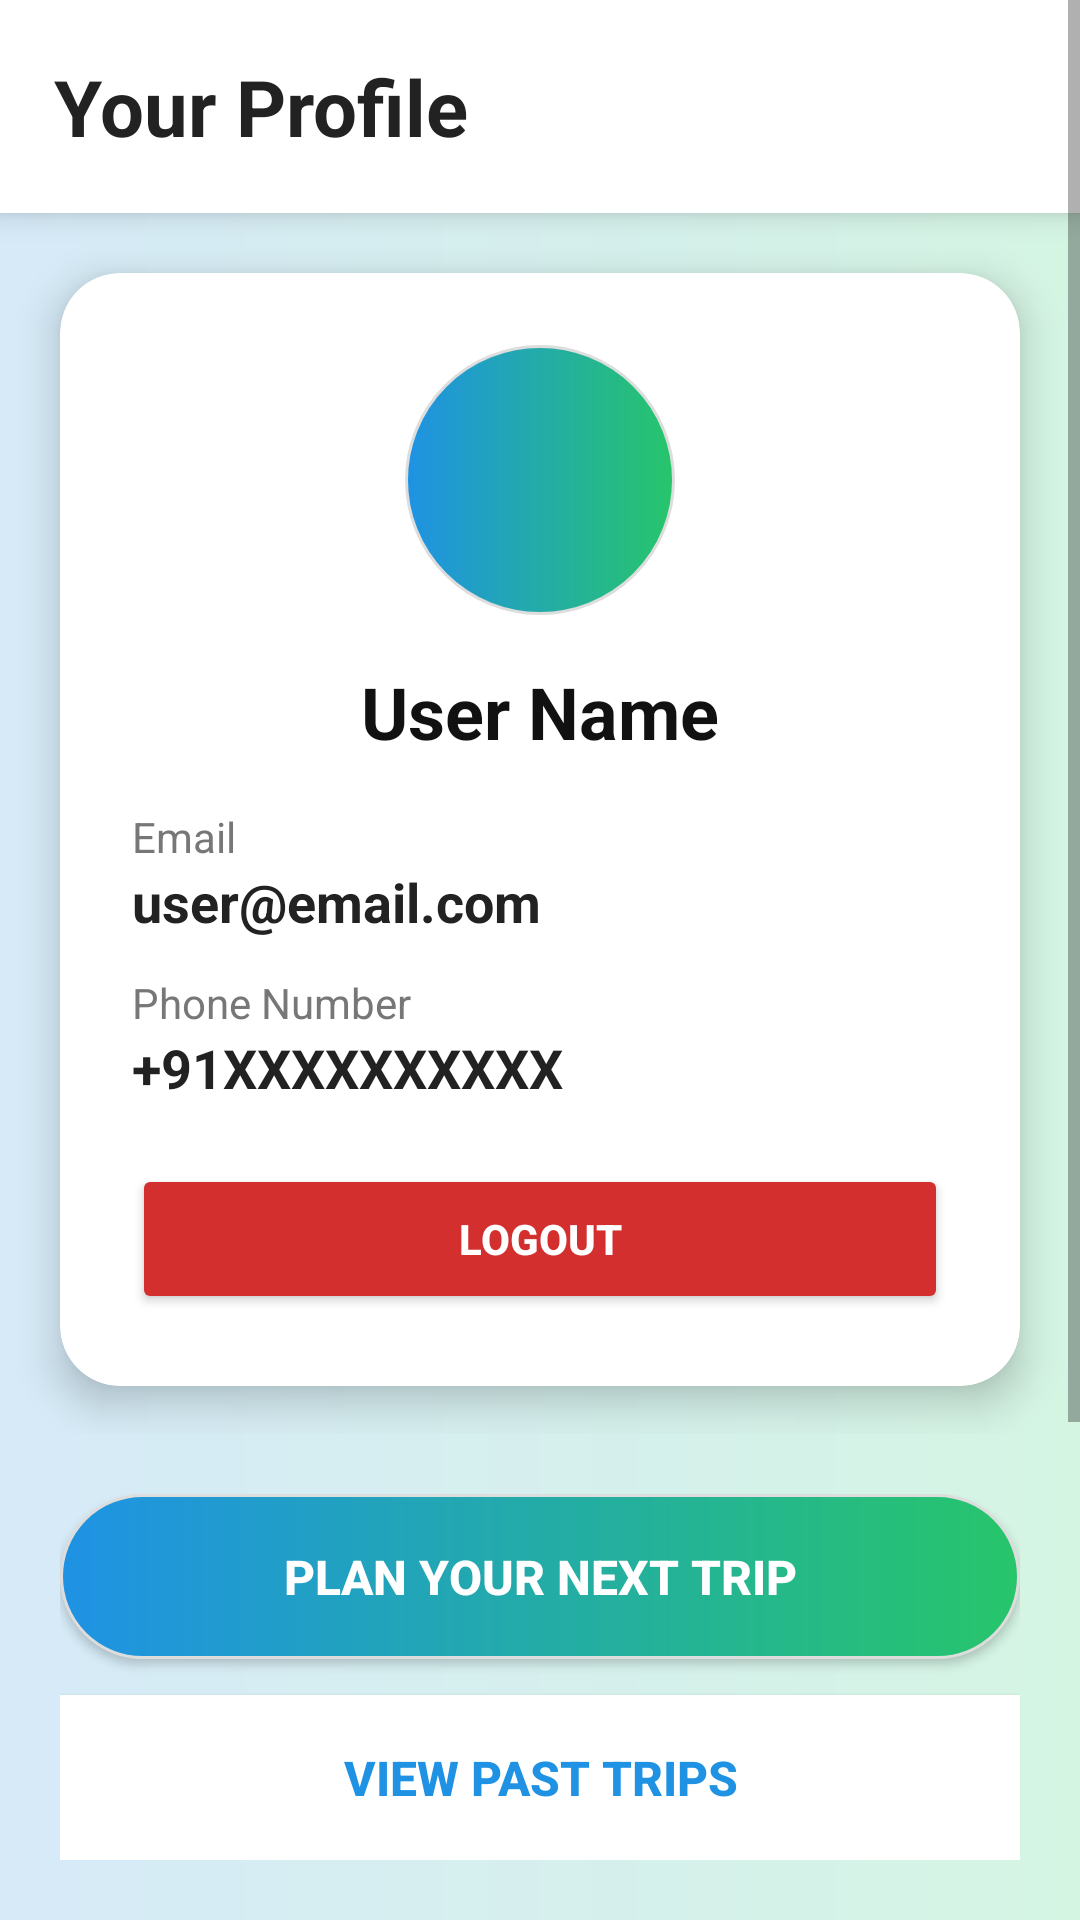

This screen was rendered from an Android layout file. Write that file and the resources it references.
<!-- AndroidManifest.xml: application theme Theme.TourGuard -->
<!-- res/layout/activity_profile.xml -->
<LinearLayout xmlns:android="http://schemas.android.com/apk/res/android"
    xmlns:app="http://schemas.android.com/apk/res-auto"
    android:layout_width="match_parent"
    android:layout_height="match_parent"
    android:orientation="vertical"
    android:background="@drawable/bg_tip">

    
    <ScrollView
        android:layout_width="match_parent"
        android:layout_height="0dp"
        android:layout_weight="1">

        <LinearLayout
            android:layout_width="match_parent"
            android:layout_height="wrap_content"
            android:orientation="vertical"
            android:gravity="center_horizontal">

            
            <LinearLayout
                android:layout_width="match_parent"
                android:layout_height="wrap_content"
                android:background="#FFFFFF"
                android:padding="18dp"
                android:elevation="6dp">

                <TextView
                    android:id="@+id/header_title"
                    android:layout_width="wrap_content"
                    android:layout_height="wrap_content"
                    android:text="Your Profile"
                    android:textSize="26sp"
                    android:textStyle="bold"
                    android:textColor="#222222"/>
            </LinearLayout>

            
            <androidx.cardview.widget.CardView
                android:layout_width="match_parent"
                android:layout_height="wrap_content"
                android:layout_margin="20dp"
                app:cardCornerRadius="20dp"
                app:cardElevation="8dp">

                <LinearLayout
                    android:layout_width="match_parent"
                    android:layout_height="wrap_content"
                    android:orientation="vertical"
                    android:padding="24dp">

                    
                    <ImageView
                        android:layout_width="90dp"
                        android:layout_height="90dp"
                        android:layout_gravity="center"
                        android:src="@drawable/baseline_person_24"
                        android:background="@drawable/bg_sheild"
                        android:padding="12dp"
                        android:layout_marginBottom="16dp"/>

                    
                    <TextView
                        android:id="@+id/nameText"
                        android:layout_width="wrap_content"
                        android:layout_height="wrap_content"
                        android:text="User Name"
                        android:textSize="24sp"
                        android:textStyle="bold"
                        android:textColor="#111111"
                        android:layout_gravity="center"
                        android:layout_marginBottom="16dp"/>

                    
                    <TextView
                        android:layout_width="wrap_content"
                        android:layout_height="wrap_content"
                        android:text="Email"
                        android:textSize="14sp"
                        android:textColor="#777777"/>

                    <TextView
                        android:id="@+id/emailText"
                        android:layout_width="wrap_content"
                        android:layout_height="wrap_content"
                        android:text="user@email.com"
                        android:textSize="18sp"
                        android:textStyle="bold"
                        android:textColor="#222222"
                        android:layout_marginBottom="12dp"/>

                    
                    <TextView
                        android:layout_width="wrap_content"
                        android:layout_height="wrap_content"
                        android:text="Phone Number"
                        android:textSize="14sp"
                        android:textColor="#777777"/>

                    <TextView
                        android:id="@+id/phoneText"
                        android:layout_width="wrap_content"
                        android:layout_height="wrap_content"
                        android:text="+91XXXXXXXXXX"
                        android:textSize="18sp"
                        android:textStyle="bold"
                        android:textColor="#222222"
                        android:layout_marginBottom="20dp"/>

                    
                    <Button
                        android:id="@+id/logoutBtn"
                        android:layout_width="match_parent"
                        android:layout_height="50dp"
                        android:text="Logout"
                        android:textStyle="bold"
                        android:textColor="@android:color/white"
                        android:backgroundTint="#D32F2F"/>
                </LinearLayout>

            </androidx.cardview.widget.CardView>

        </LinearLayout>

    </ScrollView>


    
    <LinearLayout
        android:layout_width="match_parent"
        android:layout_height="wrap_content"
        android:orientation="vertical"
        android:padding="20dp">

        
        <Button
            android:id="@+id/planNextBtn"
            android:layout_width="match_parent"
            android:layout_height="55dp"
            android:text="Plan Your Next Trip"
            android:textSize="16sp"
            android:textStyle="bold"
            android:background="@drawable/bg_sheild"
            android:textColor="@android:color/white"
            android:layout_marginBottom="12dp"/>

        
        <Button
            android:id="@+id/goToDashboardBtn"
            android:layout_width="match_parent"
            android:layout_height="55dp"
            android:text="View Past Trips"
            android:textSize="16sp"
            android:textStyle="bold"
            android:background="@color/white"
            android:textColor="#1F92E4"/>

    </LinearLayout>

</LinearLayout>
<!-- resources referenced by this layout -->
<resources>
  <!-- drawable bg_sheild (drawable) -->
  <?xml version="1.0" encoding="utf-8"?>
  <shape xmlns:android="http://schemas.android.com/apk/res/android"
      android:shape="rectangle">
  
      <gradient
          android:startColor="#1F92E4"
          android:endColor="#27C56B"
          android:angle="0" />
  
      <corners android:radius="360dp"/>
      <stroke android:width="1dp" android:color="#DDDDDD"/>
  </shape>
  <!-- drawable bg_tip (drawable) -->
  <?xml version="1.0" encoding="utf-8"?>
  <shape xmlns:android="http://schemas.android.com/apk/res/android"
      android:shape="rectangle">
  
      
  
  
      
      <gradient
          android:startColor="#D6EAF8"
      android:endColor="#D5F5E3"
      android:angle="0" />
  
      
      <stroke
          android:width="0dp"
          android:color="#00000000" />
  
      
      <padding
          android:left="0dp"
          android:top="0dp"
          android:right="0dp"
          android:bottom="0dp" />
  </shape>
  <style name="Theme.TourGuard" parent="Base.Theme.TourGuard" />
  <style name="Base.Theme.TourGuard" parent="Theme.AppCompat.Light.NoActionBar">
          
          
          <item name="android:windowIsTranslucent">true</item>
      </style>
  <!-- not gathered from this repository: default colours our renderer supplied (Android Studio template values) -->
  <color name="white">#FFFFFFFF</color>
</resources>
